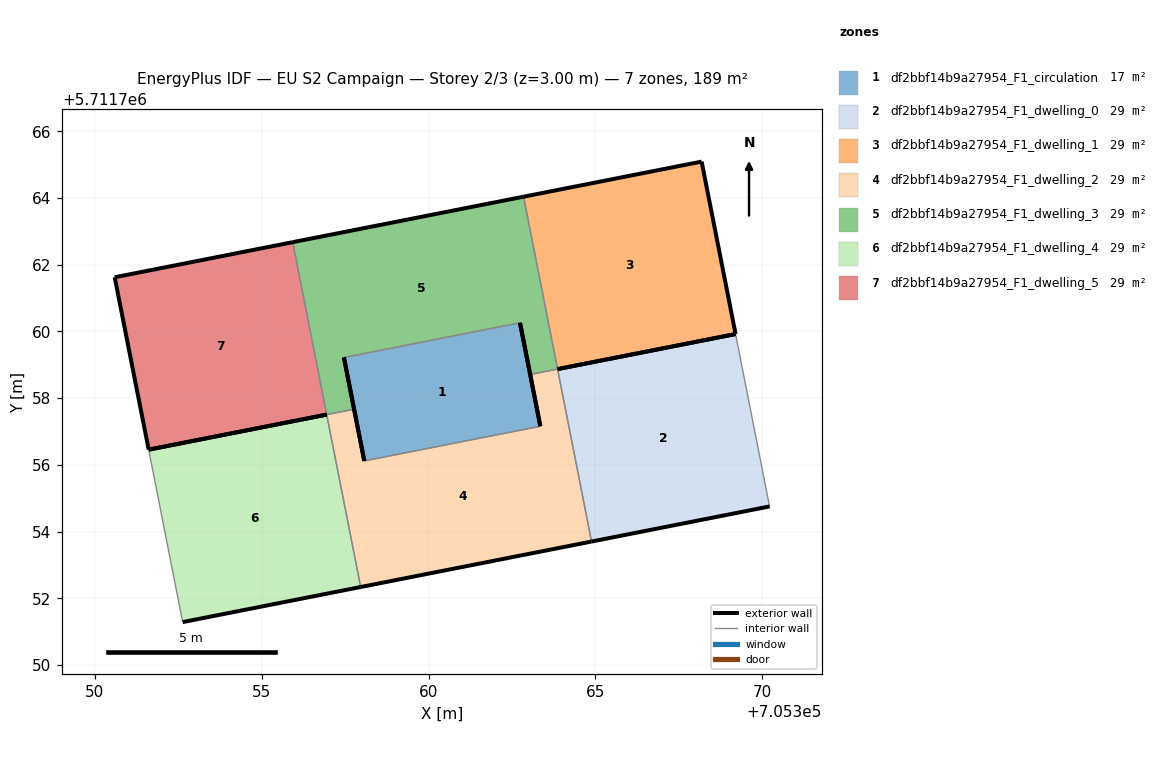
=== STOREY PLAN SPEC (per zone: floor XY polygon, exterior-wall plan segments, windows/doors) ===
zone 1: df2bbf14b9a27954_F1_circulation  (17.0 m²)
  floor: (705363.35, 5711757.16) (705362.74, 5711760.26) (705357.46, 5711759.22) (705358.07, 5711756.12)
  exterior wall: (705362.74, 5711760.26) – (705363.35, 5711757.16)  [3.2 m]
  exterior wall: (705358.07, 5711756.12) – (705357.46, 5711759.22)  [3.2 m]
  interior walls: 2
zone 2: df2bbf14b9a27954_F1_dwelling_0  (28.7 m²)
  floor: (705370.22, 5711754.75) (705369.20, 5711759.92) (705363.87, 5711758.87) (705364.88, 5711753.70)
  exterior wall: (705370.22, 5711754.75) – (705364.89, 5711753.70)  [5.4 m]
  exterior wall: (705363.87, 5711758.87) – (705369.20, 5711759.92)  [5.4 m]
  interior walls: 2
zone 3: df2bbf14b9a27954_F1_dwelling_1  (28.7 m²)
  floor: (705369.20, 5711759.92) (705368.19, 5711765.09) (705362.85, 5711764.04) (705363.87, 5711758.87)
  exterior wall: (705362.85, 5711764.04) – (705368.19, 5711765.09)  [5.4 m]
  exterior wall: (705368.19, 5711765.09) – (705369.20, 5711759.92)  [5.3 m]
  exterior wall: (705369.20, 5711759.92) – (705363.87, 5711758.87)  [5.4 m]
  interior walls: 1
zone 4: df2bbf14b9a27954_F1_dwelling_2  (28.7 m²)
  floor: (705364.88, 5711753.70) (705363.87, 5711758.87) (705363.05, 5711758.71) (705363.35, 5711757.16) (705358.07, 5711756.12) (705357.77, 5711757.67) (705356.95, 5711757.51) (705357.96, 5711752.34)
  exterior wall: (705357.77, 5711757.67) – (705358.07, 5711756.12)  [1.6 m]
  exterior wall: (705363.35, 5711757.16) – (705363.05, 5711758.71)  [1.6 m]
  exterior wall: (705364.89, 5711753.70) – (705357.96, 5711752.34)  [7.1 m]
  interior walls: 5
zone 5: df2bbf14b9a27954_F1_dwelling_3  (28.7 m²)
  floor: (705363.87, 5711758.87) (705362.85, 5711764.04) (705355.93, 5711762.67) (705356.95, 5711757.51) (705357.77, 5711757.67) (705357.46, 5711759.22) (705362.74, 5711760.26) (705363.05, 5711758.71)
  exterior wall: (705363.05, 5711758.71) – (705362.74, 5711760.26)  [1.6 m]
  exterior wall: (705357.46, 5711759.22) – (705357.77, 5711757.67)  [1.6 m]
  exterior wall: (705355.93, 5711762.67) – (705362.85, 5711764.04)  [7.1 m]
  interior walls: 5
zone 6: df2bbf14b9a27954_F1_dwelling_4  (28.7 m²)
  floor: (705357.96, 5711752.34) (705356.95, 5711757.51) (705351.61, 5711756.46) (705352.63, 5711751.29)
  exterior wall: (705357.96, 5711752.34) – (705352.63, 5711751.29)  [5.4 m]
  exterior wall: (705351.61, 5711756.45) – (705356.95, 5711757.51)  [5.4 m]
  interior walls: 2
zone 7: df2bbf14b9a27954_F1_dwelling_5  (28.7 m²)
  floor: (705356.95, 5711757.51) (705355.93, 5711762.67) (705350.59, 5711761.62) (705351.61, 5711756.46)
  exterior wall: (705351.61, 5711756.46) – (705350.59, 5711761.62)  [5.3 m]
  exterior wall: (705350.59, 5711761.62) – (705355.93, 5711762.67)  [5.4 m]
  exterior wall: (705356.95, 5711757.51) – (705351.61, 5711756.46)  [5.4 m]
  interior walls: 1

=== DERIVED (storey summary) ===
Building: EU S2 Campaign
Storey: 2 of 3  (floor level z = 3.00 m)
Storey gross floor area: 188.9 m²
Zones on this storey: 7
  - df2bbf14b9a27954_F1_circulation: floor 17.0 m²; exterior wall 6.3 m (19.0 m²); WWR 0.0%
  - df2bbf14b9a27954_F1_dwelling_0: floor 28.7 m²; exterior wall 10.9 m (32.6 m²); WWR 0.0%
  - df2bbf14b9a27954_F1_dwelling_1: floor 28.7 m²; exterior wall 16.1 m (48.4 m²); WWR 0.0%
  - df2bbf14b9a27954_F1_dwelling_2: floor 28.7 m²; exterior wall 10.2 m (30.6 m²); WWR 0.0%
  - df2bbf14b9a27954_F1_dwelling_3: floor 28.7 m²; exterior wall 10.2 m (30.6 m²); WWR 0.0%
  - df2bbf14b9a27954_F1_dwelling_4: floor 28.7 m²; exterior wall 10.9 m (32.6 m²); WWR 0.0%
  - df2bbf14b9a27954_F1_dwelling_5: floor 28.7 m²; exterior wall 16.1 m (48.4 m²); WWR 0.0%
Zone adjacency (shared interzone walls):
  - df2bbf14b9a27954_F1_circulation ↔ df2bbf14b9a27954_F1_dwelling_2
  - df2bbf14b9a27954_F1_circulation ↔ df2bbf14b9a27954_F1_dwelling_3
  - df2bbf14b9a27954_F1_dwelling_0 ↔ df2bbf14b9a27954_F1_dwelling_2
  - df2bbf14b9a27954_F1_dwelling_1 ↔ df2bbf14b9a27954_F1_dwelling_3
  - df2bbf14b9a27954_F1_dwelling_2 ↔ df2bbf14b9a27954_F1_dwelling_3
  - df2bbf14b9a27954_F1_dwelling_2 ↔ df2bbf14b9a27954_F1_dwelling_4
  - df2bbf14b9a27954_F1_dwelling_3 ↔ df2bbf14b9a27954_F1_dwelling_5